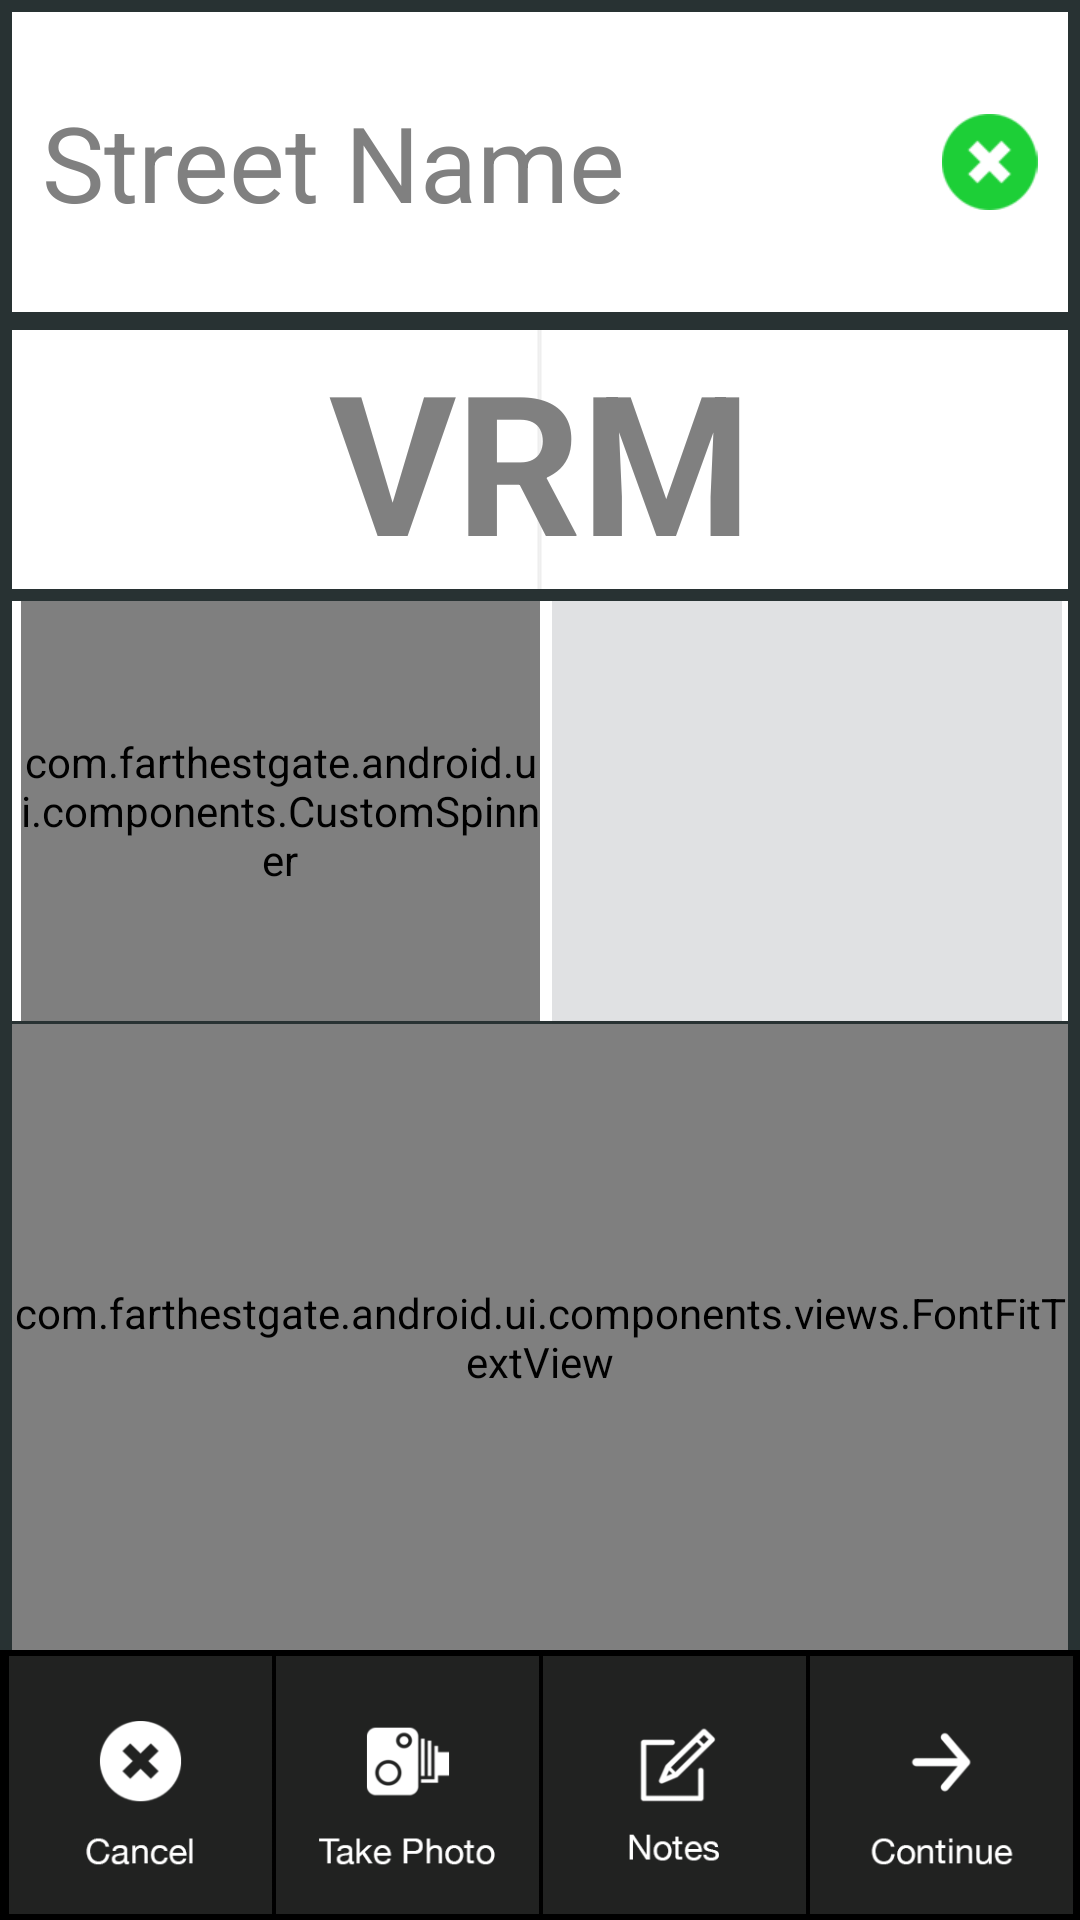

Reconstruct the res/layout file that produces this screen, plus the resources it refers to.
<!-- AndroidManifest.xml: activity theme android:Theme.Holo.Light.DarkActionBar -->
<!-- res/layout/activity_pcnstart.xml -->
<RelativeLayout xmlns:android="http://schemas.android.com/apk/res/android"
    xmlns:tools="http://schemas.android.com/tools"
    android:layout_width="match_parent"
    android:layout_height="match_parent"
    tools:context="com.farthestgate.android.ui.pcn.PCNStartActivity"
    android:columnCount="2"
    android:rowCount="6"
    android:alignmentMode="alignMargins"
    android:background="#283233"
    android:columnOrderPreserved="true"
    android:orientation="vertical"
    android:gravity="top">

    <AutoCompleteTextView
        android:layout_width="wrap_content"
        android:layout_height="100dp"
        android:textAppearance="?android:attr/textAppearanceLarge"
        android:hint="Street Name"
        android:id="@+id/txtStreetNames"
        android:singleLine="false"
        android:layout_alignParentTop="true"
        android:layout_alignParentLeft="true"
        android:layout_alignParentRight="true"
        android:paddingRight="10dp"
        android:textSize="35dp"
        android:gravity="left|center_vertical"
        android:drawableRight="@drawable/cross_green_m"
        android:maxLines="2"
        android:background="#ffffff"
        android:layout_margin="4dp"
        android:paddingLeft="10dp" />

    <LinearLayout
        android:orientation="horizontal"
        android:layout_width="match_parent"
        android:layout_height="140dp"
        android:layout_alignParentBottom="false"
        android:layout_alignParentEnd="false"
        android:id="@+id/layoutContravention"
        android:layout_alignParentTop="false"
        android:layout_alignParentLeft="true"
        android:layout_alignParentRight="true"
        android:background="#ffffff"
        android:weightSum="1"
        android:layout_below="@+id/VRM_Auto"
        android:paddingLeft="2dp"
        android:paddingRight="2dp"
        android:layout_marginLeft="4dp"
        android:layout_marginRight="4dp">

        <view
            android:layout_width="0dp"
            android:layout_height="140dp"
            class="com.farthestgate.android.ui.components.CustomSpinner"
            android:id="@+id/spnOffence"
            android:layout_gravity="center"
            style="@style/spinner_normal"
            android:layout_weight="0.5"
            android:focusableInTouchMode="false"
            android:background="#1dcf37"
            android:layout_marginLeft="1dp"
            android:layout_marginRight="1dp"
            android:layout_marginBottom="4dp"
            android:layout_marginTop="4dp"
            android:foregroundGravity="center"
            android:fillViewport="true" />

        <LinearLayout
            android:layout_width="0dp"
            android:layout_weight="0.5"
            android:layout_height="140dp"
            android:orientation="vertical">

            <TextView
                android:id="@+id/clear_suffix"
                android:layout_width="match_parent"
                android:layout_height="wrap_content"
                android:text="@string/clear_suffix"
                android:layout_marginLeft="3dp"
                android:textColor="#1dcf37"
                android:gravity="center"
                android:background="#e0e1e3"
                android:textSize="16sp"
                android:textStyle="bold"
                android:visibility="gone"/>

            <ScrollView
                android:layout_width="match_parent"
                android:layout_height="match_parent"
                android:padding="4dp"
                android:background="#e0e1e3"
                android:layout_marginLeft="2dp"
                android:id="@+id/scrollView"
                android:layout_centerVertical="true"
                android:layout_alignParentEnd="true"
                android:layout_gravity="center"
                android:foregroundGravity="center">

                <RadioGroup
                    android:layout_width="fill_parent"
                    android:layout_height="fill_parent"
                    android:orientation="vertical"
                    android:id="@+id/rgSuffixes"
                    android:gravity="fill_horizontal">
                </RadioGroup>

            </ScrollView>

        </LinearLayout>

    </LinearLayout>

    <EditText
        android:layout_width="wrap_content"
        android:layout_height="wrap_content"
        android:id="@+id/VRM_Auto"
        android:layout_alignParentStart="false"
        android:layout_alignParentLeft="true"
        android:layout_alignParentRight="true"
        android:hint="VRM"
        android:background="#ffffff"
        android:textColor="#000000"
        android:inputType="text"
        android:singleLine="true"
        android:maxLines="1"
        android:layout_below="@+id/txtStreetNames"
        android:textStyle="bold"
        android:gravity="center_horizontal|bottom"
        android:paddingLeft="2dp"
        android:paddingRight="2dp"
        android:textAlignment="gravity"
        android:textSize="65dp"
        android:layout_marginLeft="4dp"
        android:layout_marginTop="2dp"
        android:layout_marginRight="4dp"
        android:layout_marginBottom="4dp"
        android:digits="_,qwertzuiopasdfghjklyxcvbnm,QWERTYUIOPASDFGHJKLZXCVBNM,0123456789">
        <requestFocus />
    </EditText>

    <include layout="@layout/toolbar_layout"
        android:layout_height="90dp"
        android:layout_width="wrap_content"
        android:layout_alignParentBottom="true"
        android:id="@+id/toolbar"/>

    <com.farthestgate.android.ui.components.views.FontFitTextView
        android:layout_width="wrap_content"
        android:layout_height="115dp"
        android:textAppearance="?android:attr/textAppearanceSmall"
        android:textSize="6dp"
        android:layout_centerHorizontal="true"
        android:id="@+id/txtContDescription"
        android:layout_alignParentLeft="true"
        android:layout_alignParentRight="true"
        android:minHeight="90dp"
        android:background="#ffffff"
        android:minLines="2"
        android:focusableInTouchMode="false"
        android:maxLines="5"
        android:hint="Contravention Description"
        android:layout_alignParentBottom="false"

        android:layout_below="@+id/layoutContravention"
        android:layout_above="@+id/toolbar"
        android:gravity="center"
        android:layout_marginLeft="4dp"
        android:layout_marginRight="4dp"
        android:textIsSelectable="false"
        android:layout_marginTop="1dp" />

</RelativeLayout>
<!-- res/layout/toolbar_layout.xml (included above) -->
<?xml version="1.0" encoding="utf-8"?>
<LinearLayout xmlns:android="http://schemas.android.com/apk/res/android"
    android:orientation="horizontal"
    android:layout_width="match_parent"
    android:layout_height="wrap_content"
    android:layout_alignParentStart="false"
    android:weightSum="1"
    android:gravity="bottom"
    android:background="#ff000000"
    android:layout_alignParentEnd="false"
    android:layout_alignParentBottom="true"
    android:id="@+id/toolbarLayout"
    android:padding="2dp">

    <ImageButton
        android:layout_width="0dp"
        android:layout_height="wrap_content"
        android:id="@+id/btnCancelPcn"
        android:layout_weight="0.25"
        android:adjustViewBounds="true"
        android:scaleType="fitXY"
        android:src="@drawable/cancel2_selector"
        android:background="@android:color/transparent"
        android:layout_marginLeft="1dp" />

    <ImageButton
        android:layout_width="0dp"
        android:layout_height="wrap_content"
        android:id="@+id/btnPhotos"
        android:layout_weight="0.25"
        android:src="@drawable/camerabtn_selector"
        android:scaleType="fitXY"
        android:adjustViewBounds="true"
        android:background="@android:color/transparent"
        android:layout_marginLeft="1dp" />

    <ImageButton
        android:layout_width="0dp"
        android:layout_height="wrap_content"
        android:id="@+id/imgBtnNotes"
        android:layout_weight="0.25"
        android:adjustViewBounds="true"
        android:scaleType="fitXY"
        android:src="@drawable/notes_selector"
        android:background="@android:color/transparent"
        android:layout_marginLeft="1dp" />

    <RelativeLayout
        android:layout_width="0dp"
        android:layout_height="wrap_content"
        android:layout_weight="0.25"
        android:layout_marginLeft="1dp">

        <ImageButton
            android:layout_width="match_parent"
            android:layout_height="wrap_content"
            android:id="@+id/btnNextStep"
            android:layout_centerVertical="true"
            android:layout_centerHorizontal="true"
            android:adjustViewBounds="true"
            android:background="@android:color/transparent"
            android:src="@drawable/done_selector"
            android:scaleType="fitXY" />

    </RelativeLayout>

</LinearLayout>
<!-- resources referenced by this layout -->
<resources>
  <!-- drawable camerabtn_selector (drawable) -->
  <?xml version="1.0" encoding="utf-8"?>
  <selector xmlns:android="http://schemas.android.com/apk/res/android">
      <item android:state_enabled="true" android:state_pressed="false"
          android:drawable="@drawable/takephoto_d"/>
      <item android:state_pressed="true" android:state_enabled="true"
          android:drawable="@drawable/takephoto_t" />
  </selector>
  <!-- drawable cancel2_selector (drawable) -->
  <?xml version="1.0" encoding="utf-8"?>
  <selector xmlns:android="http://schemas.android.com/apk/res/android">
      <item android:state_enabled="true" android:state_pressed="false"
          android:drawable="@drawable/cancel_d"/>
      <item android:state_pressed="true" android:state_enabled="true"
          android:drawable="@drawable/cancel_t" />
  </selector>
  <!-- drawable cross_green_m: png bitmap (drawable-xhdpi, 16849 bytes) -->
  <!-- drawable done_selector (drawable) -->
  <?xml version="1.0" encoding="utf-8"?>
  <selector xmlns:android="http://schemas.android.com/apk/res/android">
      <item android:state_enabled="true" android:state_pressed="false"
          android:drawable="@drawable/continue_d" />
      <item android:state_enabled="false"
          android:drawable="@drawable/continue_i" />
      <item android:state_pressed="true" android:state_enabled="true"
          android:drawable="@drawable/continue_t" />
  </selector>
  <!-- drawable notes_selector (drawable) -->
  <?xml version="1.0" encoding="utf-8"?>
  <selector xmlns:android="http://schemas.android.com/apk/res/android">
      <item android:state_enabled="true" android:state_pressed="false"
          android:drawable="@drawable/notes_d"/>
      <item android:state_pressed="true" android:state_enabled="true"
          android:drawable="@drawable/notes_t" />
  </selector>
  <string name="clear_suffix"><u>Clear Suffix</u></string>
  <style name="spinner_normal" parent="@android:style/TextAppearance.Medium">
          <item name="android:layout_width">200px</item>
          <item name="android:layout_height">140px</item>
          <item name="android:scrollbars">none</item>
          <item name="android:gravity">center_horizontal</item>
          <item name="android:background">@drawable/bg</item>
          <item name="child_background">@drawable/line</item>
          <item name="header_background">@drawable/line</item>
          <item name="footer_background">@drawable/line</item>
      </style>
  <!-- drawable takephoto_d: png bitmap (drawable-xhdpi, 6541 bytes) -->
  <!-- drawable takephoto_t: png bitmap (drawable-xhdpi, 6095 bytes) -->
  <!-- drawable cancel_d: png bitmap (drawable-xhdpi, 6844 bytes) -->
  <!-- drawable cancel_t: png bitmap (drawable-xhdpi, 6330 bytes) -->
  <!-- drawable continue_d: jpg bitmap (drawable-xhdpi, 5227 bytes) -->
  <!-- drawable continue_i: jpg bitmap (drawable-xhdpi, 4737 bytes) -->
  <!-- drawable continue_t: jpg bitmap (drawable-xhdpi, 4799 bytes) -->
  <!-- drawable notes_d: png bitmap (drawable-xhdpi, 5850 bytes) -->
  <!-- drawable notes_t: png bitmap (drawable-xhdpi, 5380 bytes) -->
  <!-- drawable bg: png bitmap (drawable-xhdpi, 15410 bytes) -->
  <!-- drawable line: png bitmap (drawable-xhdpi, 15671 bytes) -->
</resources>
